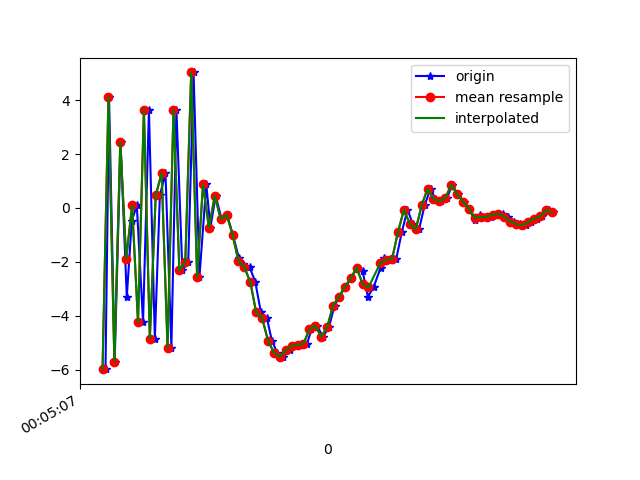

Source data for this figure (header and first rows):
1617667507130, 363143757915536, -5.979989, -0.6998472, -2.0995088
1617667507142, 363143777146306, 4.115, 1.026, 0.8573
1617667507161, 363143796377076, -5.699, -0.6757, 1.839
1617667507181, 363143815607846, 2.439, 0.8381, -4.5
1617667507202, 363143834838616, -3.303, -0.3072, 7.548
1617667507219, 363143854069386, -0.4762, 0.1303, -8.49
1617667507236, 363143873300156, 0.09386, 0.4948, 9.407
1617667507257, 363143892530926, -4.231, -0.4584, -7.026
1617667507277, 363143911761696, 3.634, 1.105, 3.089
1617667507297, 363143930992466, -4.846, -0.3021, 4.034
1617667507314, 363143950223236, 0.4718, 0.7992, -7.526
1617667507333, 363143969454006, 1.29, 0.7763, 9.502
1617667507353, 363143988684776, -5.181, -0.3707, -4.013
1617667507370, 363144007915546, 3.64, 0.9847, -0.6267
1617667507390, 363144027146316, -2.318, 0.1192, 9.462
1617667507410, 363144046377086, -2.007, -0.1168, -6.152
1617667507428, 363144065607856, 5.027, 0.8879, 7.837
1617667507448, 363144084838626, -2.55, -0.6313, 9.301
1617667507471, 363144104069396, 0.8761, -0.8412, -1.862
1617667507485, 363144123300166, -0.7256, -1.446, 3.569
1617667507503, 363144142530936, 0.4565, -1.203, 9.1
1617667507523, 363144161761706, -0.424, -0.8934, 7.156
1617667507541, 363144180992476, -0.2445, -1.866, 6.497
1617667507561, 363144200223246, -0.9909, -2.198, 6.11
1617667507581, 363144219454016, -1.844, -1.432, 5.595
1617667507597, 363144238684786, -2.097, -0.9641, 4.113
1617667507618, 363144257915556, -2.199, -1.352, 2.901
1617667507637, 363144277146326, -2.747, -1.728, 1.574
1617667507656, 363144296377096, -3.877, -1.698, 1.067
1617667507676, 363144315607866, -4.079, -1.651, 0.3777
1617667507693, 363144334838636, -4.922, -1.6, -0.6961
1617667507711, 363144354069406, -5.363, -1.267, -2.36
1617667507732, 363144373300176, -5.518, -1.125, -4.137
1617667507753, 363144392530946, -5.275, -0.7016, -4.59
1617667507770, 363144411761716, -5.125, -0.1737, -4.533
1617667507790, 363144430992486, -5.08, 0.3755, -5.3
1617667507812, 363144450223256, -5.035, 0.4598, -6.375
1617667507827, 363144469454026, -4.507, 0.7295, -6.75
1617667507846, 363144488684796, -4.375, 0.9736, -6.461
1617667507866, 363144507915566, -4.774, 0.9504, -6.494
1617667507886, 363144527146336, -4.43, 0.8346, -6.604
1617667507905, 363144546377106, -3.625, 1.12, -6.378
1617667507921, 363144565607876, -3.292, 0.9416, -5.8
1617667507942, 363144584838646, -2.931, 0.7604, -4.961
1617667507960, 363144604069416, -2.612, 0.8273, -4.324
1617667507982, 363144623300186, -2.211, 0.7711, -3.905
1617667508000, 363144642530956, -2.34, 0.2078, -3.16
1617667508018, 363144661761726, -3.295, -0.6411, -1.795
1617667508037, 363144680992496, -2.948, -0.4833, -1.355
1617667508061, 363144700223266, -2.215, -0.7375, -0.8604
1617667508074, 363144719454036, -1.87, -1.293, 0.3176
1617667508092, 363144738684806, -1.925, -1.553, 2.126
1617667508114, 363144757915576, -1.884, -1.316, 2.77
1617667508133, 363144777146346, -0.8852, -0.9665, 3.159
1617667508152, 363144796377116, -0.06592, -1.475, 3.992
1617667508170, 363144815607886, -0.5904, -1.939, 5.098
1617667508191, 363144834838656, -0.7985, -1.89, 4.96
1617667508210, 363144854069426, 0.09834, -1.149, 4.907
1617667508230, 363144873300196, 0.7155, -1.571, 4.48
1617667508246, 363144892530966, 0.3348, -1.58, 4.257
1617667508266, 363144911761736, 0.2589, -0.7643, 4.154
... 20 more rows
